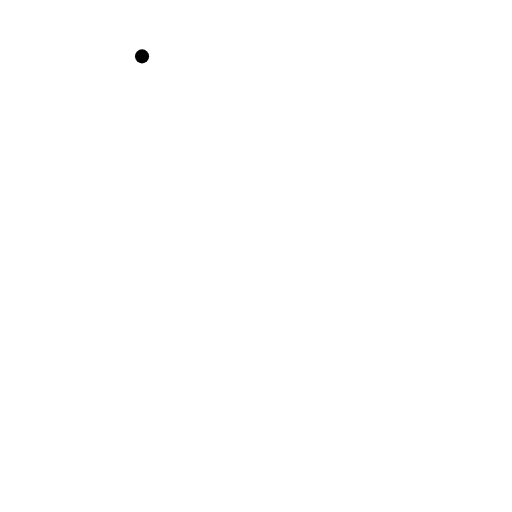
t = 0.00 s
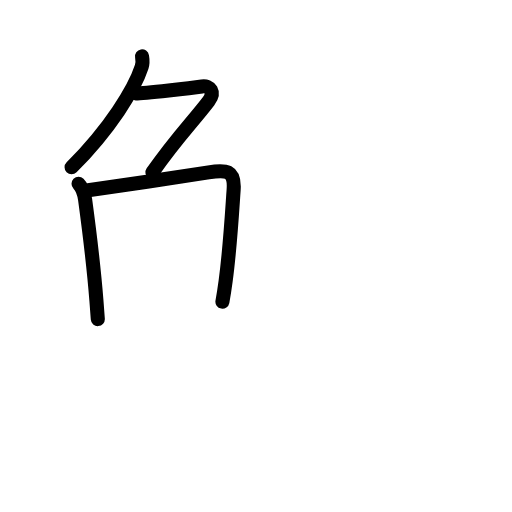
t = 3.44 s
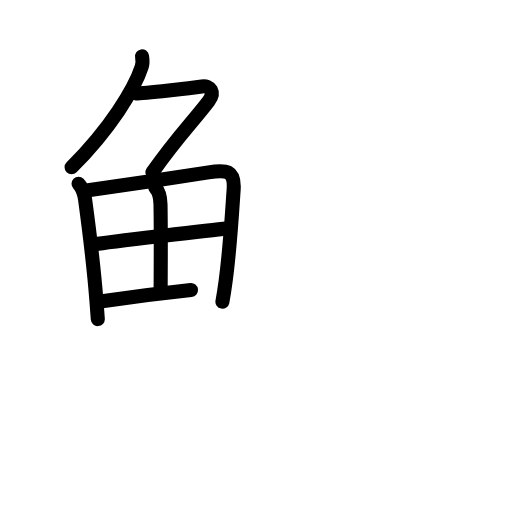
t = 6.75 s
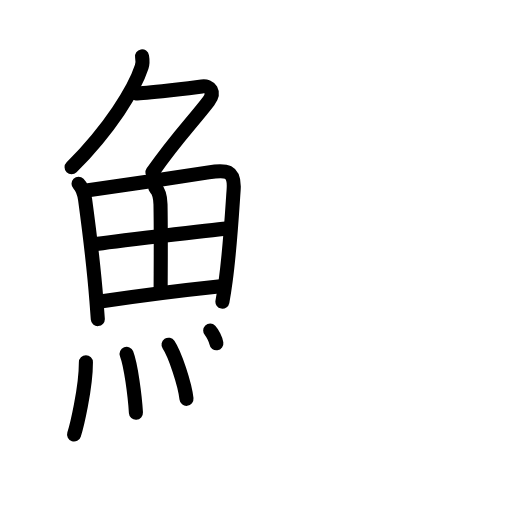
t = 10.25 s
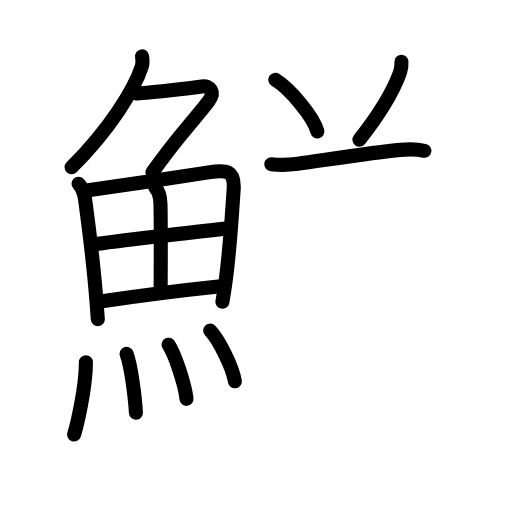
t = 13.58 s
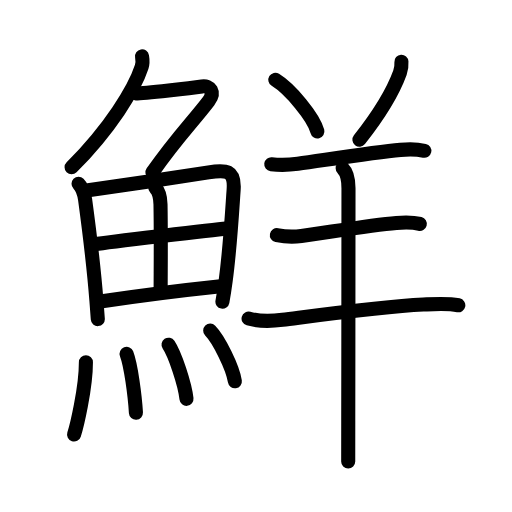
t = 17.00 s

The animated SVG that drew these frames (rendered in a browser with its animation timeline set to each time). Animation: 51 SMIL elements (animate=51); one cycle of 17.00 s.

<?xml version="1.0" encoding="UTF-8"?>
<!--
AniKanjiVG is licensed by CC-BY-SA Paul C. Sommerhoff (https://bitbucket.org/sommerhoff/anikanjivg).
AniKanjiVG uses KanjiVG which is licensed by CC-BY-SA Ulrich Apel (http://kanjivg.tagaini.net).
See also http://creativecommons.org/licenses/by-sa/3.0/
-->
<svg xmlns:kvg='http://kanjivg.tagaini.net' xmlns='http://www.w3.org/2000/svg' width='109' height='109' viewBox='0 0 109 109' style='fill:none;stroke:#000000;stroke-width:3;stroke-linecap:round;stroke-linejoin:round;' id="kvg:kanji_09bae"><g id="kvg:09bae" kvg:element="鮮"><g id="kvg:09bae-g1" kvg:element="魚" kvg:position="left" kvg:radical="general"><g id="kvg:09bae-g2" kvg:element="𠂊𠂊𠂊𠂊𠂊𠂊𠂊𠂊𠔉𠔉𠂊𠂊𠂊𠂊𤇾𠂊𠔉𠂊𠂊𠂊𠂤𠂊𠂊𠂊𦥯𦥑𠂊𦥑𠂊𠂊𠔉𠔉𠂊𠂊𠂊𠂊𠂊𠂊𠂊𠂊𠂊𠂊𦥑𦥑𠂊𠂊𠂊𠂊𠬝𠂊𤇾𠂊𤇾𠂊𠂊𠂊𠂊𦥑𦥑𠂊𠂊𠂢𠂢𠂊𠂊𦥑𠂊𦰩𠂊𠂊𠂊𠂊𤇾𦥑𠂊𠂊𠂊𠂊𠂊𠂊𠂊𦥑𠂊𠂊𠂊𠂊𠂊𠂊𠂊𠂊𠂊𠂊𠂊𠂢𠂢𦥑𠂊𦥑𦥑𦥑𦥑𦥑𦥑𠂊𠂊𠂊𠂊𠂊𦥑𠂊𠂊𠂊𠂊𤇾𠂊𠂊𠂊𠂊𦥑𦥯𦥑𠂊𠂊𠂊𠂊𠂊𠂊𠂊𠂊𠂊𠂊𠂊𠂊𠂊𦥑𦰌𠂊𦥑𠂊𠂊𠂊𠂊𠂊𠂊𠂊𠂊𠂤𠂤𠂊𠂊𦥑𦥑𠂊𠂤𠂊𠂊𠂊𩙿𠂊𠂊𠂊𠂊𠂊𠂊𠂊𠂊𠂊𠂊𠂊𠂊𠂊𠂊𠂊𠂊𠂊𠂊𠂊𠂊" kvg:variant="true" kvg:original="勹" kvg:position="top"><path id="kvg:09bae-s1" kvg:type="㇒" d="M30.24,12c0.13,0.75,0.17,1.47-0.08,2.26C28.62,19,23.38,27.5,15.24,35.62"><animate attributeName="d" begin="0.0s" dur="0.5s" from="M30.24,12C30.24,12,30.24,12,30.24,12" to="M30.24,12c0.13,0.75,0.17,1.47-0.08,2.26" />
<animate attributeName="d" begin="0.5s" dur="0.5s" from="M30.24,12c0.13,0.75,0.17,1.47-0.08,2.26c0,0,0,0,0,0,0" to="M30.24,12c0.13,0.75,0.17,1.47-0.08,2.26C28.62,19,23.38,27.5,15.24,35.62" />
</path>
<path id="kvg:09bae-s2" kvg:type="㇇a" d="M28.89,19.88c1.93,0,12.07-1.19,14.1-1.48c1.74-0.25,2.89,1.23,1.41,3.15c-3.67,4.77-6.64,7.57-11.95,15.15"><animate attributeName="d" begin="1.0s" dur="0.3333333333333333s" from="M28.89,19.88C28.89,19.88,28.89,19.88,28.89,19.88" to="M28.89,19.88c1.93,0,12.07-1.19,14.1-1.48" />
<animate attributeName="d" begin="1.3333333333333333s" dur="0.3333333333333333s" from="M28.89,19.88c1.93,0,12.07-1.19,14.1-1.48c0,0,0,0,0,0,0" to="M28.89,19.88c1.93,0,12.07-1.19,14.1-1.48c1.74-0.25,2.89,1.23,1.41,3.15" />
<animate attributeName="d" begin="1.6666666666666665s" dur="0.3333333333333333s" from="M28.89,19.88c1.93,0,12.07-1.19,14.1-1.48c1.74-0.25,2.89,1.23,1.41,3.15c0,0,0,0,0,0,0" to="M28.89,19.88c1.93,0,12.07-1.19,14.1-1.48c1.74-0.25,2.89,1.23,1.41,3.15c-3.67,4.77-6.64,7.57-11.95,15.15" />
<animate attributeName="d" begin="0s" dur="1.0s" from="M-100,-100" to="M-100,-100" />
</path>
</g>
<g id="kvg:09bae-g3" kvg:position="bottom"><g id="kvg:09bae-g4" kvg:element="田"><path id="kvg:09bae-s3" kvg:type="㇑" d="M16.72,39.14c0.88,0.88,1.25,2.39,1.4,3.36C19,49,19.95,56.65,20.53,64.02c0.11,1.36,0.2,2.67,0.29,3.91"><animate attributeName="d" begin="2.0s" dur="0.3333333333333333s" from="M16.72,39.14C16.72,39.14,16.72,39.14,16.72,39.14" to="M16.72,39.14c0.88,0.88,1.25,2.39,1.4,3.36" />
<animate attributeName="d" begin="2.3333333333333335s" dur="0.3333333333333333s" from="M16.72,39.14c0.88,0.88,1.25,2.39,1.4,3.36c0,0,0,0,0,0,0" to="M16.72,39.14c0.88,0.88,1.25,2.39,1.4,3.36C19,49,19.95,56.65,20.53,64.02" />
<animate attributeName="d" begin="2.6666666666666665s" dur="0.3333333333333333s" from="M16.72,39.14c0.88,0.88,1.25,2.39,1.4,3.36C19,49,19.95,56.65,20.53,64.02c0,0,0,0,0,0,0" to="M16.72,39.14c0.88,0.88,1.25,2.39,1.4,3.36C19,49,19.95,56.65,20.53,64.02c0.11,1.36,0.2,2.67,0.29,3.91" />
<animate attributeName="d" begin="0s" dur="2.0s" from="M-100,-100" to="M-100,-100" />
</path>
<path id="kvg:09bae-s4" kvg:type="㇕a" d="M18.78,40.52c7.03-1.05,18.9-2.76,25.62-3.83c3.69-0.58,5.63-0.52,5.34,3.7c-0.32,4.54-0.74,12.24-1.7,19.4c-0.2,1.51-0.43,3-0.69,4.43"><animate attributeName="d" begin="3.0s" dur="0.25s" from="M18.78,40.52C18.78,40.52,18.78,40.52,18.78,40.52" to="M18.78,40.52c7.03-1.05,18.9-2.76,25.62-3.83" />
<animate attributeName="d" begin="3.25s" dur="0.25s" from="M18.78,40.52c7.03-1.05,18.9-2.76,25.62-3.83c0,0,0,0,0,0,0" to="M18.78,40.52c7.03-1.05,18.9-2.76,25.62-3.83c3.69-0.58,5.63-0.52,5.34,3.7" />
<animate attributeName="d" begin="3.5s" dur="0.25s" from="M18.78,40.52c7.03-1.05,18.9-2.76,25.62-3.83c3.69-0.58,5.63-0.52,5.34,3.7c0,0,0,0,0,0,0" to="M18.78,40.52c7.03-1.05,18.9-2.76,25.62-3.83c3.69-0.58,5.63-0.52,5.34,3.7c-0.32,4.54-0.74,12.24-1.7,19.4" />
<animate attributeName="d" begin="3.75s" dur="0.25s" from="M18.78,40.52c7.03-1.05,18.9-2.76,25.62-3.83c3.69-0.58,5.63-0.52,5.34,3.7c-0.32,4.54-0.74,12.24-1.7,19.4c0,0,0,0,0,0,0" to="M18.78,40.52c7.03-1.05,18.9-2.76,25.62-3.83c3.69-0.58,5.63-0.52,5.34,3.7c-0.32,4.54-0.74,12.24-1.7,19.4c-0.2,1.51-0.43,3-0.69,4.43" />
<animate attributeName="d" begin="0s" dur="3.0s" from="M-100,-100" to="M-100,-100" />
</path>
<path id="kvg:09bae-s5" kvg:type="㇑a" d="M33.06,39.98c0.92,0.92,1.08,2.01,1.11,3.54c0.12,6.73,0.03,14.52,0.03,17.85"><animate attributeName="d" begin="4.0s" dur="0.5s" from="M33.06,39.98C33.06,39.98,33.06,39.98,33.06,39.98" to="M33.06,39.98c0.92,0.92,1.08,2.01,1.11,3.54" />
<animate attributeName="d" begin="4.5s" dur="0.5s" from="M33.06,39.98c0.92,0.92,1.08,2.01,1.11,3.54c0,0,0,0,0,0,0" to="M33.06,39.98c0.92,0.92,1.08,2.01,1.11,3.54c0.12,6.73,0.03,14.52,0.03,17.85" />
<animate attributeName="d" begin="0s" dur="4.0s" from="M-100,-100" to="M-100,-100" />
</path>
<path id="kvg:09bae-s6" kvg:type="㇐a" d="M20.26,51.98c2.58-0.46,25.76-3.12,27.89-3.31"><animate attributeName="d" begin="5.0s" dur="1.0s" from="M20.26,51.98C20.26,51.98,20.26,51.98,20.26,51.98" to="M20.26,51.98c2.58-0.46,25.76-3.12,27.89-3.31" />
<animate attributeName="d" begin="0s" dur="5.0s" from="M-100,-100" to="M-100,-100" />
</path>
<path id="kvg:09bae-s7" kvg:type="㇐a" d="M21.73,64.15c6.89-1.03,17.36-2.37,25.24-3.2"><animate attributeName="d" begin="6.0s" dur="1.0s" from="M21.73,64.15C21.73,64.15,21.73,64.15,21.73,64.15" to="M21.73,64.15c6.89-1.03,17.36-2.37,25.24-3.2" />
<animate attributeName="d" begin="0s" dur="6.0s" from="M-100,-100" to="M-100,-100" />
</path>
</g>
<g id="kvg:09bae-g5" kvg:element="灬" kvg:variant="true" kvg:original="火"><path id="kvg:09bae-s8" kvg:type="㇔" d="M18.29,77.12c0,5.57-2,13.78-2.52,15.38"><animate attributeName="d" begin="7.0s" dur="1.0s" from="M18.29,77.12C18.29,77.12,18.29,77.12,18.29,77.12" to="M18.29,77.12c0,5.57-2,13.78-2.52,15.38" />
<animate attributeName="d" begin="0s" dur="7.0s" from="M-100,-100" to="M-100,-100" />
</path>
<path id="kvg:09bae-s9" kvg:type="㇔" d="M26.95,75.33c0.91,2.36,1.77,8.87,1.99,12.54"><animate attributeName="d" begin="8.0s" dur="1.0s" from="M26.95,75.33C26.95,75.33,26.95,75.33,26.95,75.33" to="M26.95,75.33c0.91,2.36,1.77,8.87,1.99,12.54" />
<animate attributeName="d" begin="0s" dur="8.0s" from="M-100,-100" to="M-100,-100" />
</path>
<path id="kvg:09bae-s10" kvg:type="㇔" d="M35.88,73.38c1.35,2.03,3.48,8.36,3.82,11.53"><animate attributeName="d" begin="9.0s" dur="1.0s" from="M35.88,73.38C35.88,73.38,35.88,73.38,35.88,73.38" to="M35.88,73.38c1.35,2.03,3.48,8.36,3.82,11.53" />
<animate attributeName="d" begin="0s" dur="9.0s" from="M-100,-100" to="M-100,-100" />
</path>
<path id="kvg:09bae-s11" kvg:type="㇔" d="M44.75,70.38c1.85,1.9,4.79,7.82,5.25,10.78"><animate attributeName="d" begin="10.0s" dur="1.0s" from="M44.75,70.38C44.75,70.38,44.75,70.38,44.75,70.38" to="M44.75,70.38c1.85,1.9,4.79,7.82,5.25,10.78" />
<animate attributeName="d" begin="0s" dur="10.0s" from="M-100,-100" to="M-100,-100" />
</path>
</g>
</g>
</g>
<g id="kvg:09bae-g6" kvg:element="羊" kvg:position="right"><path id="kvg:09bae-s12" kvg:type="㇔" d="M58.62,16.99c3.16,1.94,8.16,7.96,8.95,10.98"><animate attributeName="d" begin="11.0s" dur="1.0s" from="M58.62,16.99C58.62,16.99,58.62,16.99,58.62,16.99" to="M58.62,16.99c3.16,1.94,8.16,7.96,8.95,10.98" />
<animate attributeName="d" begin="0s" dur="11.0s" from="M-100,-100" to="M-100,-100" />
</path>
<path id="kvg:09bae-s13" kvg:type="㇒" d="M85.46,13.14c0.06,0.87-0.02,1.51-0.31,2.33c-1.48,4.09-4.18,8.63-8.63,14.27"><animate attributeName="d" begin="12.0s" dur="0.5s" from="M85.46,13.14C85.46,13.14,85.46,13.14,85.46,13.14" to="M85.46,13.14c0.06,0.87-0.02,1.51-0.31,2.33" />
<animate attributeName="d" begin="12.5s" dur="0.5s" from="M85.46,13.14c0.06,0.87-0.02,1.51-0.31,2.33c0,0,0,0,0,0,0" to="M85.46,13.14c0.06,0.87-0.02,1.51-0.31,2.33c-1.48,4.09-4.18,8.63-8.63,14.27" />
<animate attributeName="d" begin="0s" dur="12.0s" from="M-100,-100" to="M-100,-100" />
</path>
<path id="kvg:09bae-s14" kvg:type="㇐" d="M57.75,34.96c2.38,0.29,4.18,0.11,5.65-0.09c5.81-0.8,16.18-2.44,21.85-2.96c1.54-0.14,3.5-0.16,5.09,0.19"><animate attributeName="d" begin="13.0s" dur="0.3333333333333333s" from="M57.75,34.96C57.75,34.96,57.75,34.96,57.75,34.96" to="M57.75,34.96c2.38,0.29,4.18,0.11,5.65-0.09" />
<animate attributeName="d" begin="13.333333333333334s" dur="0.3333333333333333s" from="M57.75,34.96c2.38,0.29,4.18,0.11,5.65-0.09c0,0,0,0,0,0,0" to="M57.75,34.96c2.38,0.29,4.18,0.11,5.65-0.09c5.81-0.8,16.18-2.44,21.85-2.96" />
<animate attributeName="d" begin="13.666666666666666s" dur="0.3333333333333333s" from="M57.75,34.96c2.38,0.29,4.18,0.11,5.65-0.09c5.81-0.8,16.18-2.44,21.85-2.96c0,0,0,0,0,0,0" to="M57.75,34.96c2.38,0.29,4.18,0.11,5.65-0.09c5.81-0.8,16.18-2.44,21.85-2.96c1.54-0.14,3.5-0.16,5.09,0.19" />
<animate attributeName="d" begin="0s" dur="13.0s" from="M-100,-100" to="M-100,-100" />
</path>
<path id="kvg:09bae-s15" kvg:type="㇐" d="M58.94,50.05c2.19,0.45,3.94,0.36,5.21,0.19c5.46-0.73,14.73-2.34,20.24-2.78c1.58-0.13,3.36-0.21,4.98,0.21"><animate attributeName="d" begin="14.0s" dur="0.3333333333333333s" from="M58.94,50.05C58.94,50.05,58.94,50.05,58.94,50.05" to="M58.94,50.05c2.19,0.45,3.94,0.36,5.21,0.19" />
<animate attributeName="d" begin="14.333333333333334s" dur="0.3333333333333333s" from="M58.94,50.05c2.19,0.45,3.94,0.36,5.21,0.19c0,0,0,0,0,0,0" to="M58.94,50.05c2.19,0.45,3.94,0.36,5.21,0.19c5.46-0.73,14.73-2.34,20.24-2.78" />
<animate attributeName="d" begin="14.666666666666666s" dur="0.3333333333333333s" from="M58.94,50.05c2.19,0.45,3.94,0.36,5.21,0.19c5.46-0.73,14.73-2.34,20.24-2.78c0,0,0,0,0,0,0" to="M58.94,50.05c2.19,0.45,3.94,0.36,5.21,0.19c5.46-0.73,14.73-2.34,20.24-2.78c1.58-0.13,3.36-0.21,4.98,0.21" />
<animate attributeName="d" begin="0s" dur="14.0s" from="M-100,-100" to="M-100,-100" />
</path>
<path id="kvg:09bae-s16" kvg:type="㇐" d="M52.92,67.82c2.45,0.68,5.25,0.52,7.23,0.27c7.66-0.97,21.04-2.81,29.97-3.25c2.4-0.12,5.13-0.33,7.45,0.15"><animate attributeName="d" begin="15.0s" dur="0.3333333333333333s" from="M52.92,67.82C52.92,67.82,52.92,67.82,52.92,67.82" to="M52.92,67.82c2.45,0.68,5.25,0.52,7.23,0.27" />
<animate attributeName="d" begin="15.333333333333334s" dur="0.3333333333333333s" from="M52.92,67.82c2.45,0.68,5.25,0.52,7.23,0.27c0,0,0,0,0,0,0" to="M52.92,67.82c2.45,0.68,5.25,0.52,7.23,0.27c7.66-0.97,21.04-2.81,29.97-3.25" />
<animate attributeName="d" begin="15.666666666666666s" dur="0.3333333333333333s" from="M52.92,67.82c2.45,0.68,5.25,0.52,7.23,0.27c7.66-0.97,21.04-2.81,29.97-3.25c0,0,0,0,0,0,0" to="M52.92,67.82c2.45,0.68,5.25,0.52,7.23,0.27c7.66-0.97,21.04-2.81,29.97-3.25c2.4-0.12,5.13-0.33,7.45,0.15" />
<animate attributeName="d" begin="0s" dur="15.0s" from="M-100,-100" to="M-100,-100" />
</path>
<path id="kvg:09bae-s17" kvg:type="㇑" d="M72.95,35.83c0.98,0.98,1.24,2.42,1.24,4.25c0,5.42-0.02,29.94-0.05,49.42c-0.01,3.33-0.01,6.32-0.01,8.75"><animate attributeName="d" begin="16.0s" dur="0.3333333333333333s" from="M72.95,35.83C72.95,35.83,72.95,35.83,72.95,35.83" to="M72.95,35.83c0.98,0.98,1.24,2.42,1.24,4.25" />
<animate attributeName="d" begin="16.333333333333332s" dur="0.3333333333333333s" from="M72.95,35.83c0.98,0.98,1.24,2.42,1.24,4.25c0,0,0,0,0,0,0" to="M72.95,35.83c0.98,0.98,1.24,2.42,1.24,4.25c0,5.42-0.02,29.94-0.05,49.42" />
<animate attributeName="d" begin="16.666666666666668s" dur="0.3333333333333333s" from="M72.95,35.83c0.98,0.98,1.24,2.42,1.24,4.25c0,5.42-0.02,29.94-0.05,49.42c0,0,0,0,0,0,0" to="M72.95,35.83c0.98,0.98,1.24,2.42,1.24,4.25c0,5.42-0.02,29.94-0.05,49.42c-0.01,3.33-0.01,6.32-0.01,8.75" />
<animate attributeName="d" begin="0s" dur="16.0s" from="M-100,-100" to="M-100,-100" />
</path>
</g>
</g>
</svg>
